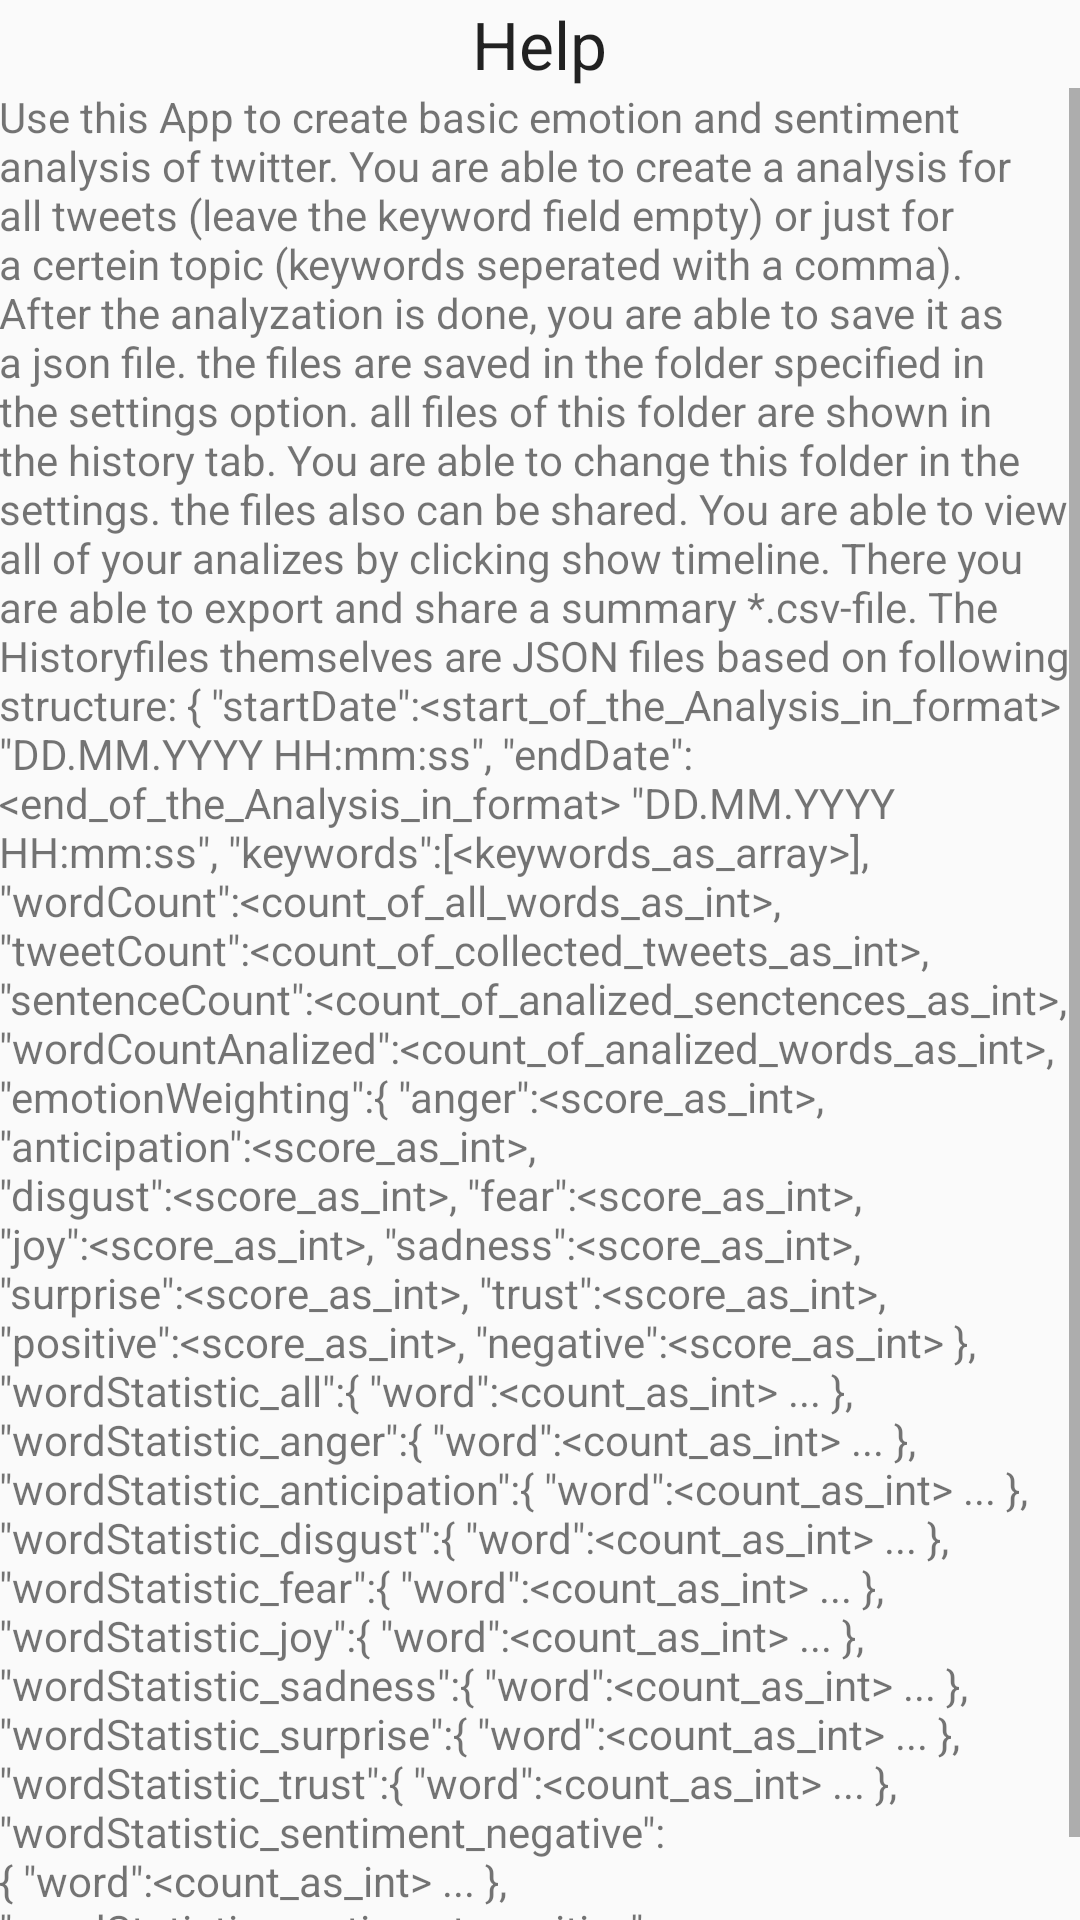

Layout XML and referenced resources for this Android screen:
<!-- AndroidManifest.xml: application theme AppTheme -->
<!-- res/layout/activity_help.xml -->
<?xml version="1.0" encoding="utf-8"?>
<RelativeLayout xmlns:android="http://schemas.android.com/apk/res/android"
    xmlns:tools="http://schemas.android.com/tools"
    android:layout_width="match_parent"
    android:layout_height="match_parent"
    android:paddingBottom="@dimen/activity_vertical_margin"
    android:paddingLeft="@dimen/activity_horizontal_margin"
    android:paddingRight="@dimen/activity_horizontal_margin"
    android:paddingTop="@dimen/activity_vertical_margin"
    tools:context="com.example.paulc.twittersentimentanalysis.ImprintActivity">

    <TextView
        android:layout_width="wrap_content"
        android:layout_height="wrap_content"
        android:textAppearance="?android:attr/textAppearanceLarge"
        android:text="Help"
        android:id="@+id/textView3"
        android:layout_alignParentTop="true"
        android:layout_centerHorizontal="true" />
    <TextView
        android:id="@+id/address1"
        android:gravity="left"
        android:layout_height="fill_parent"
        android:layout_width="wrap_content"
        android:scrollbars = "vertical"
        android:text="@string/help_description"
        android:layout_below="@+id/textView3"
        android:layout_alignParentLeft="true"
        android:layout_alignParentStart="true" />

</RelativeLayout>
<!-- resources referenced by this layout -->
<resources>
  <string name="help_description">Use this App to create basic emotion and sentiment analysis of twitter. You are able to create a analysis for all tweets (leave the keyword field empty) or just for a certein topic (keywords seperated with a comma). After the analyzation is done, you are able to save it as a json file. the files are saved in the folder specified in the settings option. all files of this folder are shown in the history tab. You are able to change this folder in the settings. the files also can be shared. You are able to view all of your analizes by clicking "show timeline". There you are able to export and share a summary *.csv-file. The Historyfiles themselves are JSON files based on following structure: { \"startDate\":&lt;start_of_the_Analysis_in_format&gt; \"DD.MM.YYYY HH:mm:ss\", \"endDate\": &lt;end_of_the_Analysis_in_format&gt; \"DD.MM.YYYY HH:mm:ss\", \"keywords\":[&lt;keywords_as_array&gt;], \"wordCount\":&lt;count_of_all_words_as_int&gt;, \"tweetCount\":&lt;count_of_collected_tweets_as_int&gt;, \"sentenceCount\":&lt;count_of_analized_senctences_as_int&gt;, \"wordCountAnalized\":&lt;count_of_analized_words_as_int&gt;, \"emotionWeighting\":{ \"anger\":&lt;score_as_int&gt;, \"anticipation\":&lt;score_as_int&gt;, \"disgust\":&lt;score_as_int&gt;, \"fear\":&lt;score_as_int&gt;, \"joy\":&lt;score_as_int&gt;, \"sadness\":&lt;score_as_int&gt;, \"surprise\":&lt;score_as_int&gt;, \"trust\":&lt;score_as_int&gt;, \"positive\":&lt;score_as_int&gt;, \"negative\":&lt;score_as_int&gt; }, \"wordStatistic_all\":{ \"word\":&lt;count_as_int&gt; ... }, \"wordStatistic_anger\":{ \"word\":&lt;count_as_int&gt; ... }, \"wordStatistic_anticipation\":{ \"word\":&lt;count_as_int&gt; ... }, \"wordStatistic_disgust\":{ \"word\":&lt;count_as_int&gt; ... }, \"wordStatistic_fear\":{ \"word\":&lt;count_as_int&gt; ... }, \"wordStatistic_joy\":{ \"word\":&lt;count_as_int&gt; ... }, \"wordStatistic_sadness\":{ \"word\":&lt;count_as_int&gt; ... }, \"wordStatistic_surprise\":{ \"word\":&lt;count_as_int&gt; ... }, \"wordStatistic_trust\":{ \"word\":&lt;count_as_int&gt; ... }, \"wordStatistic_sentiment_negative\":{ \"word\":&lt;count_as_int&gt; ... }, \"wordStatistic_sentiment_positive\":{ \"word\":&lt;count_as_int&gt; ... } }</string>
  <style name="AppTheme" parent="Theme.AppCompat.Light.DarkActionBar">
          
          <item name="colorPrimary">@color/colorPrimary</item>
          <item name="colorPrimaryDark">@color/colorPrimaryDark</item>
          <item name="colorAccent">@color/colorAccent</item>
          <item name="android:statusBarColor">@color/colorPrimary</item>
      </style>
  <color name="colorPrimary">#009688</color>
  <color name="colorPrimaryDark">#00796B</color>
  <color name="colorAccent">#009688</color>
</resources>
